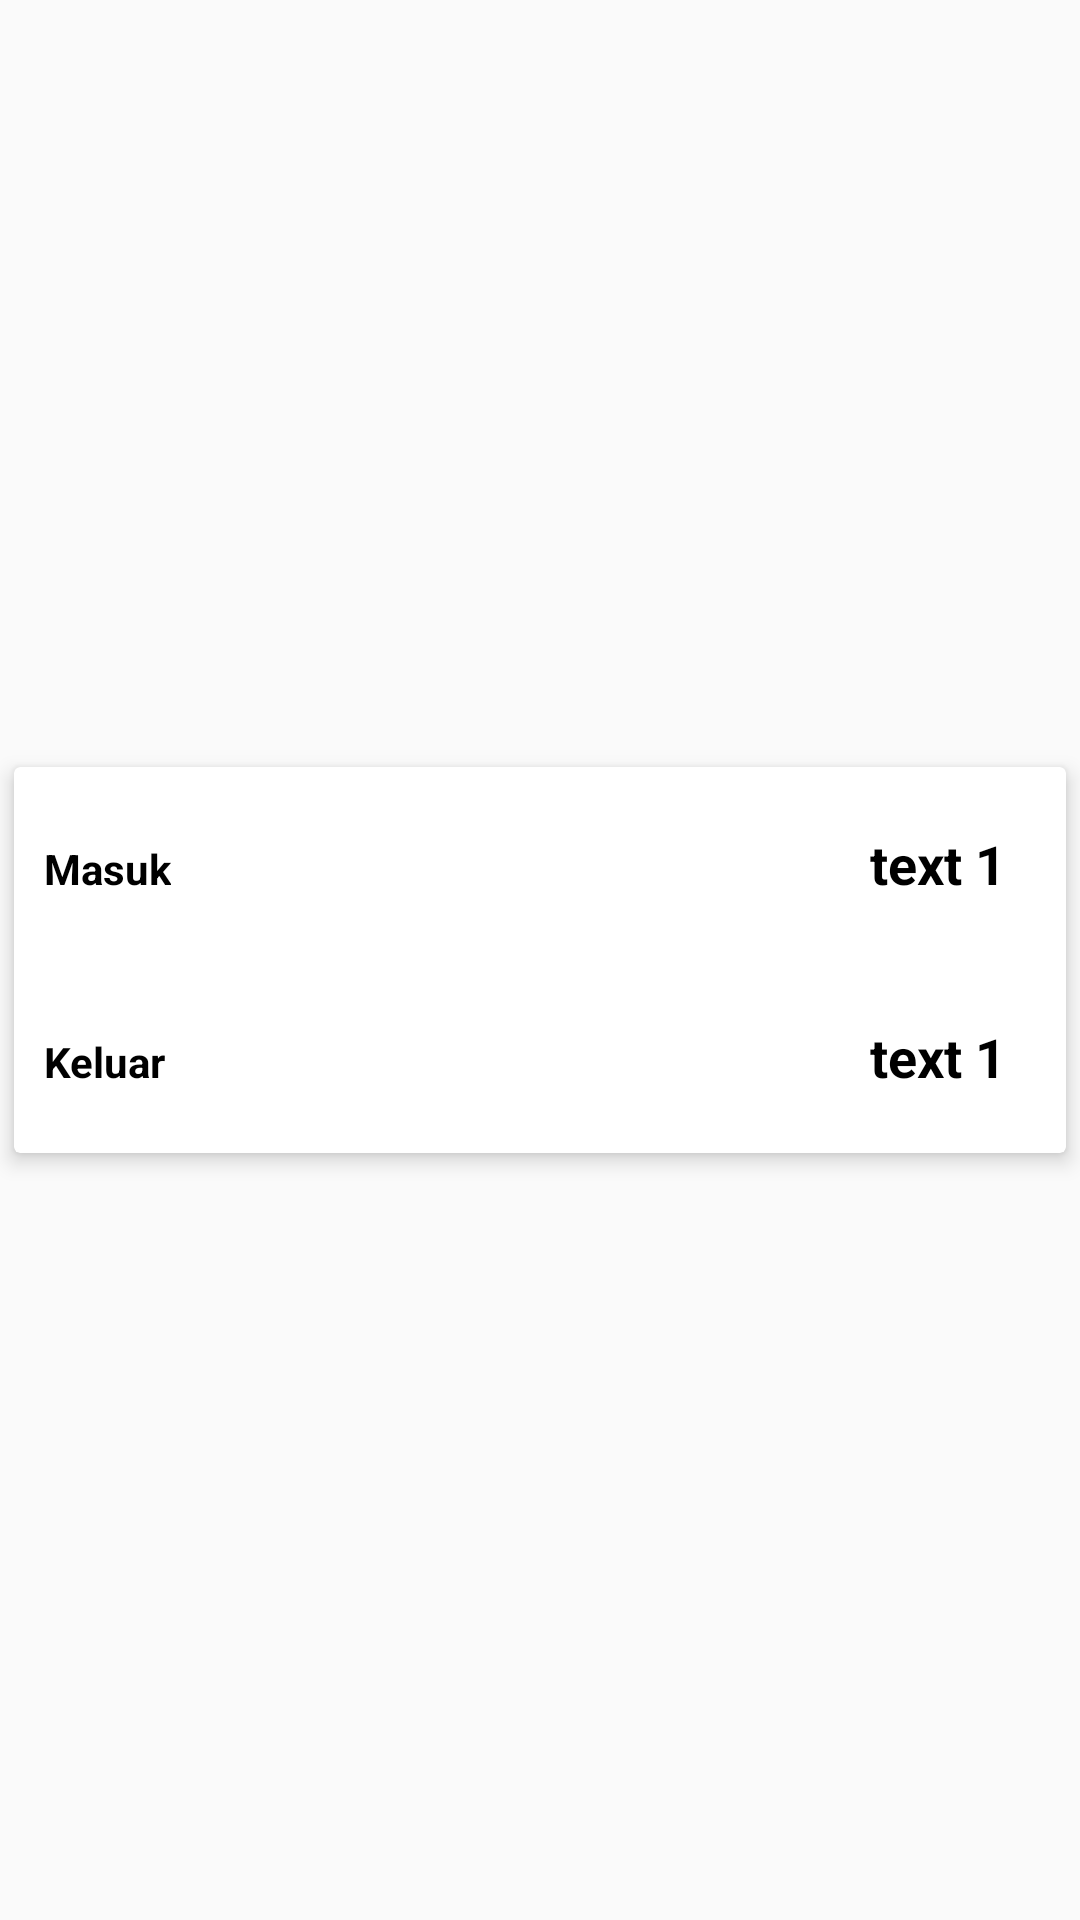

Layout XML and referenced resources for this Android screen:
<!-- AndroidManifest.xml: application theme AppTheme -->
<!-- res/layout/list_footer.xml -->
<?xml version="1.0" encoding="utf-8"?>
<LinearLayout
    xmlns:android="http://schemas.android.com/apk/res/android"
    xmlns:app="http://schemas.android.com/apk/res-auto"
    android:layout_width="match_parent"
    android:layout_height="wrap_content"
    android:paddingTop="7dip"
    android:paddingBottom="7dip"
    android:orientation="horizontal"
    android:gravity="center">

    <android.support.v7.widget.CardView
        android:layout_width="match_parent"
        android:layout_height="wrap_content"
        app:cardElevation="4dp"
        app:cardUseCompatPadding="true"
        android:clickable="false"
        android:foreground="?android:attr/selectableItemBackground">

        <LinearLayout
            android:layout_width="match_parent"
            android:layout_height="wrap_content"
            android:orientation="vertical">

            <LinearLayout
                android:orientation="horizontal"
                android:layout_width="match_parent"
                android:layout_height="wrap_content"
                android:layout_margin="10dp">

                <TextView
                    android:layout_width="wrap_content"
                    android:layout_height="wrap_content"
                    android:textStyle="bold"
                    android:textColor="#000"
                    android:text="Masuk"/>

                <TextView
                    android:text="text 1"
                    android:id="@+id/sum_masuk"
                    android:layout_width="match_parent"
                    android:layout_height="wrap_content"
                    android:textSize="18sp"
                    android:textColor="#000"
                    android:gravity="right"
                    android:textStyle="bold"
                    android:padding="10dp"/>

            </LinearLayout>

            <LinearLayout
                android:orientation="horizontal"
                android:layout_width="match_parent"
                android:layout_height="wrap_content"
                android:layout_margin="10dp">

                <TextView
                    android:layout_width="wrap_content"
                    android:layout_height="wrap_content"
                    android:textStyle="bold"
                    android:textColor="#000"
                    android:text="Keluar"/>

                <TextView
                    android:text="text 1"
                    android:id="@+id/sum_keluar"
                    android:layout_width="match_parent"
                    android:layout_height="wrap_content"
                    android:textSize="18sp"
                    android:textColor="#000"
                    android:textStyle="bold"
                    android:gravity="right"
                    android:padding="10dp" />

            </LinearLayout>


        </LinearLayout>

    </android.support.v7.widget.CardView>
</LinearLayout>
<!-- resources referenced by this layout -->
<resources>
  <style name="AppTheme" parent="Theme.AppCompat.Light.DarkActionBar">
          
          <item name="colorPrimary">@color/colorPrimary</item>
          <item name="colorPrimaryDark">@color/colorPrimaryDark</item>
          <item name="colorAccent">@color/colorAccent</item>
      </style>
  <color name="colorPrimary">#31bafd</color>
  <color name="colorPrimaryDark">#00a1e0</color>
  <color name="colorAccent">#f1c40f</color>
</resources>
